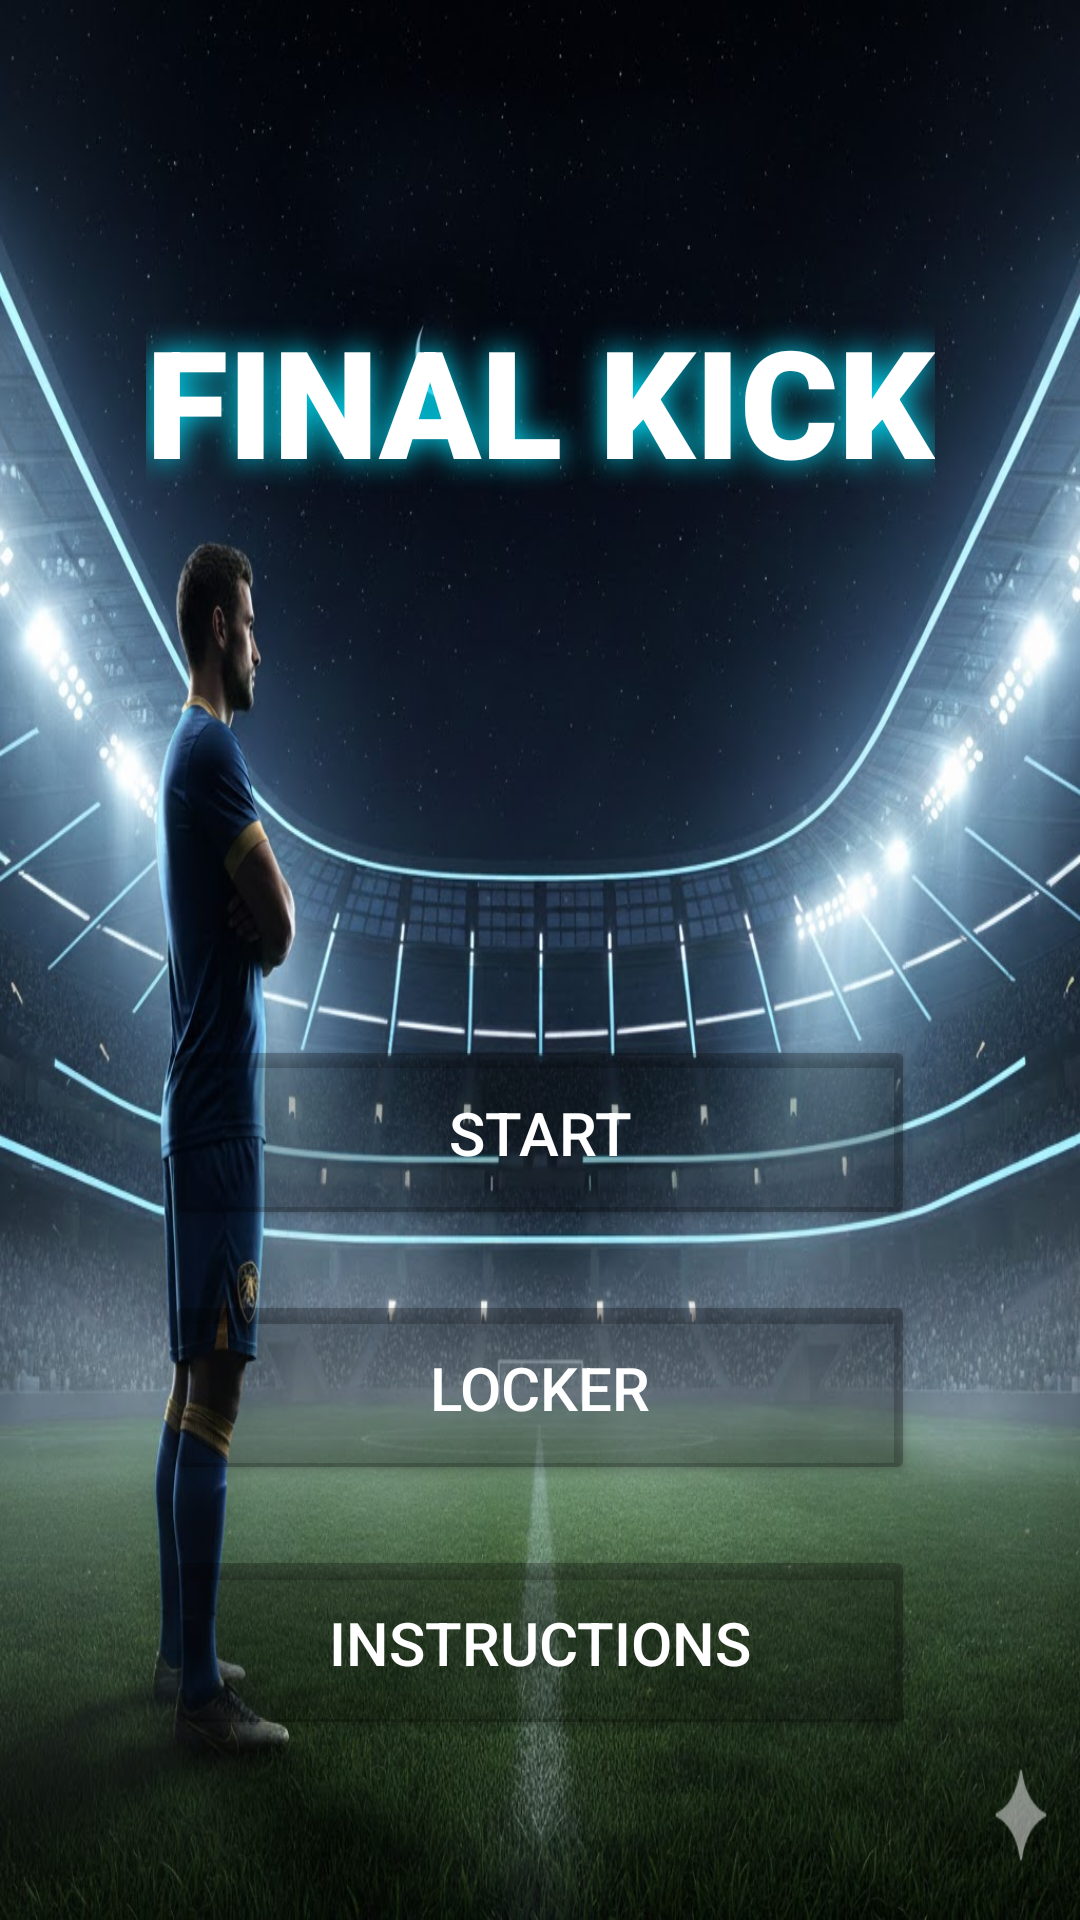

Write the Android layout XML for this screen, with the resource values it uses.
<!-- AndroidManifest.xml: application theme Theme.NoamFinalPROJ -->
<!-- res/layout/activity_main.xml -->
<?xml version="1.0" encoding="utf-8"?>
<androidx.constraintlayout.widget.ConstraintLayout xmlns:android="http://schemas.android.com/apk/res/android"
    xmlns:app="http://schemas.android.com/apk/res-auto"
    android:layout_width="match_parent"
    android:layout_height="match_parent"
    android:background="@drawable/unnamed">

    <TextView
        android:id="@+id/gameTitle"
        android:layout_width="wrap_content"
        android:layout_height="wrap_content"
        android:layout_marginTop="100dp"
        android:text="FINAL KICK"
        android:textColor="#FFFFFF"
        android:textSize="50sp"
        android:textStyle="bold"
        android:fontFamily="sans-serif-black"
        android:shadowColor="#00E5FF"
        android:shadowDx="0"
        android:shadowDy="0"
        android:shadowRadius="25"
        app:layout_constraintEnd_toEndOf="parent"
        app:layout_constraintStart_toStartOf="parent"
        app:layout_constraintTop_toTopOf="parent" />

    <Button
        android:id="@+id/btnStart"
        android:layout_width="250dp"
        android:layout_height="65dp"
        android:layout_marginBottom="20dp"
        android:text="START"
        android:textColor="#FFFFFF"
        android:textSize="20sp"
        android:backgroundTint="#44000000"
        app:strokeColor="#00E5FF"
        app:strokeWidth="3dp"
        app:cornerRadius="12dp"
        app:layout_constraintBottom_toTopOf="@+id/btnLocker"
        app:layout_constraintEnd_toEndOf="parent"
        app:layout_constraintStart_toStartOf="parent" />

    <Button
        android:id="@+id/btnLocker"
        android:layout_width="250dp"
        android:layout_height="65dp"
        android:layout_marginBottom="20dp"
        android:text="LOCKER"
        android:textColor="#FFFFFF"
        android:textSize="20sp"
        android:backgroundTint="#44000000"
        app:strokeColor="#00E5FF"
        app:strokeWidth="3dp"
        app:cornerRadius="12dp"
        app:layout_constraintBottom_toTopOf="@+id/btnInstructions"
        app:layout_constraintEnd_toEndOf="parent"
        app:layout_constraintStart_toStartOf="parent" />

    <Button
        android:id="@+id/btnInstructions"
        android:layout_width="250dp"
        android:layout_height="65dp"
        android:layout_marginBottom="60dp"
        android:text="INSTRUCTIONS"
        android:textColor="#FFFFFF"
        android:textSize="20sp"
        android:backgroundTint="#44000000"
        app:strokeColor="#00E5FF"
        app:strokeWidth="3dp"
        app:cornerRadius="12dp"
        app:layout_constraintBottom_toBottomOf="parent"
        app:layout_constraintEnd_toEndOf="parent"
        app:layout_constraintStart_toStartOf="parent" />

</androidx.constraintlayout.widget.ConstraintLayout>
<!-- resources referenced by this layout -->
<resources>
  <!-- drawable unnamed: jpg bitmap (drawable, 198851 bytes) -->
  <style name="Theme.NoamFinalPROJ" parent="Base.Theme.NoamFinalPROJ" />
  <style name="Base.Theme.NoamFinalPROJ" parent="Theme.Material3.DayNight.NoActionBar">
          
          
      </style>
</resources>
